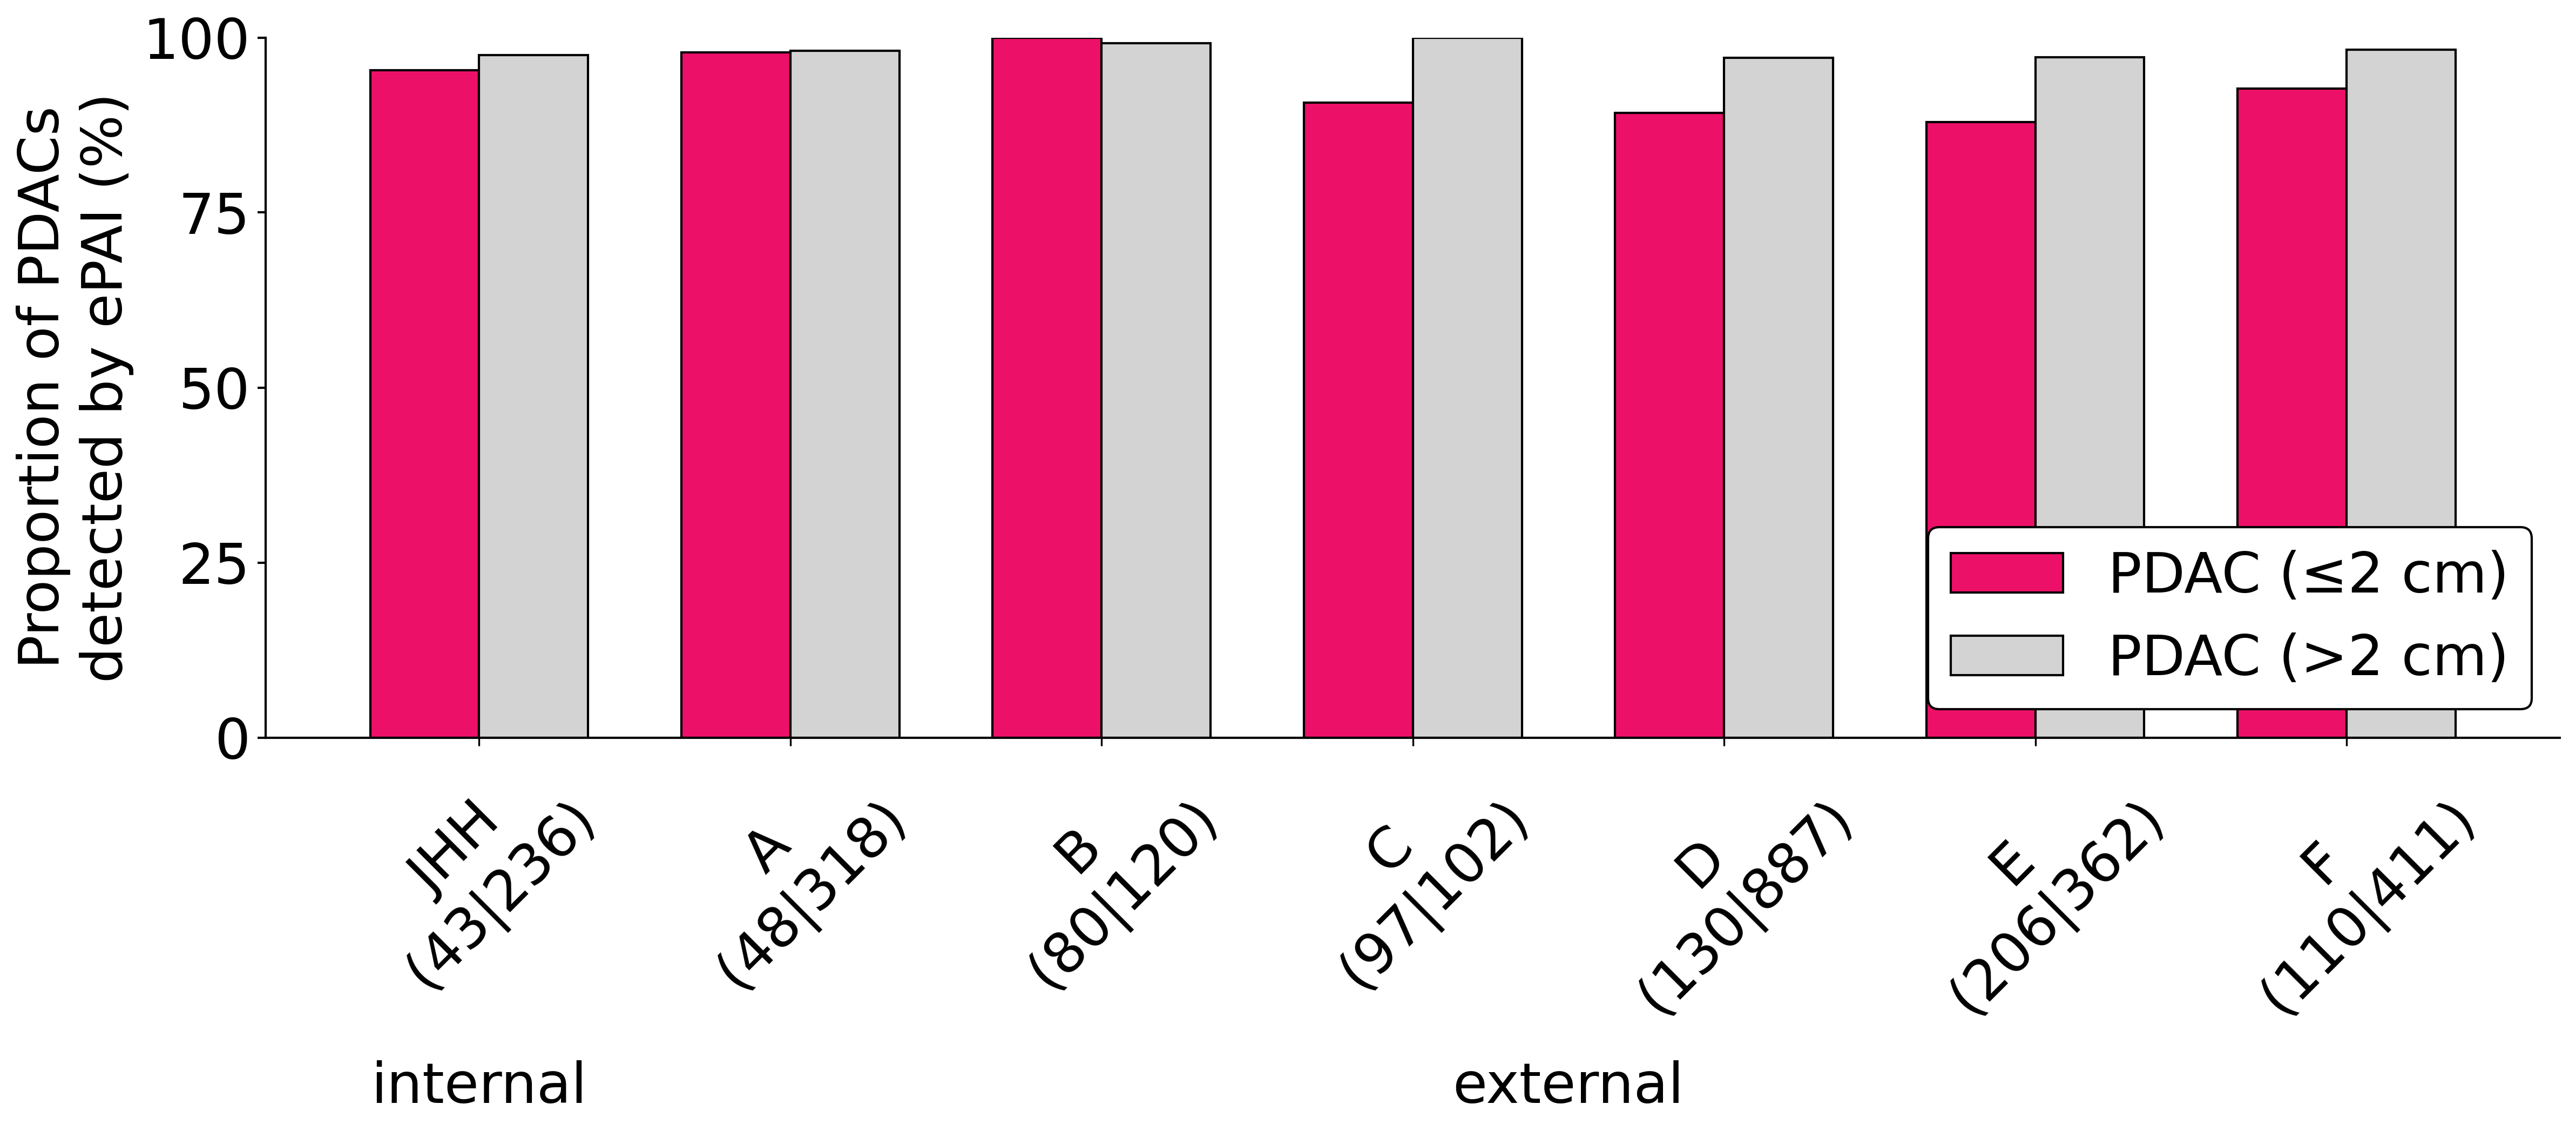

Python code for this plot:
'''
python -W ignore fig_pdac_sensitivity_by_site.py
'''

import matplotlib.pyplot as plt
import numpy as np
import argparse
import os
from matplotlib.ticker import MaxNLocator

def parse_args():
    parser = argparse.ArgumentParser(description="Plot PDAC detection sensitivity across sites")
    parser.add_argument('--figsize', type=float, nargs=2, default=[16, 8], help='Figure size (width height)')
    parser.add_argument('--fontsize', type=int, default=25, help='Font size for labels and ticks')
    parser.add_argument('--linewidth', type=float, default=1, help='Line width for bars and spines')
    parser.add_argument('--bar_width', type=float, default=0.35, help='Width of each bar')
    parser.add_argument('--ytick_bins', type=int, default=4, help='Number of bins in the y-axis')
    parser.add_argument('--ylim', type=float, nargs=2, default=[0, 100], help='Y-axis limit')
    parser.add_argument('--offset_y', type=float, default=50, help='Offset for text labels on the y-axis')
    parser.add_argument('--xtick_rotation', type=float, default=45, help='Rotation angle for x-axis tick labels')
    parser.add_argument('--output_dir', type=str, default='.', help='Directory to save the output figure')
    return parser.parse_args()

def plot_sensitivity_figure(args):
    sites = ['JHH\n(43|236)', # JHH
             'A\n(48|318)', # JHH-OUT
             'B\n(80|120)', # MSD-Pancreas
             'C\n(97|102)', # ULS
             'D\n(130|887)', # UCSF 
             'E\n(206|362)', # PANORAMA
             'F\n(110|411)', # CoH
            ]
    internal_sites = ['JHH\n(43|236)']
    external_sites = [s for s in sites if s not in internal_sites]

    sensitivity_lt2cm = [95.3, 
                         97.9, 
                         100, 
                         90.7, 
                         89.2, 
                         87.9, 
                         92.7,
                         ]
    sensitivity_gt2cm = [97.5, 
                         98.1, 
                         99.2, 
                         100, 
                         97.1, 
                         97.2, 
                         98.3,
                         ]

    color_lt2cm = [237/255, 16/255, 105/255]
    color_gt2cm = 'lightgray'

    x = np.arange(len(sites))
    fig, ax = plt.subplots(figsize=args.figsize)

    ax.bar(x - args.bar_width/2, sensitivity_lt2cm, args.bar_width, label='PDAC (≤2 cm)',
           color=color_lt2cm, edgecolor='black', linewidth=args.linewidth)
    ax.bar(x + args.bar_width/2, sensitivity_gt2cm, args.bar_width, label='PDAC (>2 cm)',
           color=color_gt2cm, edgecolor='black', linewidth=args.linewidth)

    ax.set_ylabel('Proportion of PDACs\ndetected by ePAI (%)', fontsize=args.fontsize)
    ax.set_xticks(x)
    ax.set_xticklabels(sites, fontsize=args.fontsize, rotation=args.xtick_rotation)
    ax.tick_params(axis='x', which='major', pad=0, labelbottom=True)
    ax.set_ylim(args.ylim)
    ax.tick_params(axis='y', labelsize=args.fontsize, width=args.linewidth)
    ax.yaxis.set_major_locator(MaxNLocator(nbins=args.ytick_bins, prune=None))

    legend = ax.legend(loc='lower right', fontsize=args.fontsize, framealpha=1.0, frameon=True, facecolor='white')
    legend.get_frame().set_edgecolor('black')
    legend.get_frame().set_linewidth(args.linewidth)

    if internal_sites:
        internal_idx = [sites.index(site) for site in internal_sites]
        ax.text(np.mean(internal_idx), args.ylim[0] - args.offset_y, 'internal', ha='center', va='center',
                fontsize=args.fontsize, transform=ax.transData)

    if external_sites:
        external_idx = [sites.index(site) for site in external_sites]
        ax.text(np.mean(external_idx), args.ylim[0] - args.offset_y, 'external', ha='center', va='center',
                fontsize=args.fontsize, transform=ax.transData)

    ax.spines['top'].set_visible(False)
    ax.spines['right'].set_visible(False)
    for spine in ax.spines.values():
        spine.set_linewidth(args.linewidth)

    plt.tight_layout()
    os.makedirs(args.output_dir, exist_ok=True)
    output_path = os.path.join(args.output_dir, 'fig_pdac_sensitivity_by_site.png')
    plt.savefig(output_path, dpi=300, bbox_inches='tight')
    print(f"Figure saved to {output_path}")

if __name__ == '__main__':
    args = parse_args()
    plot_sensitivity_figure(args)
